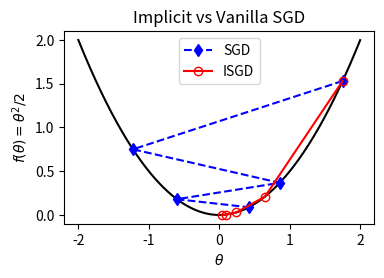

The matplotlib source for this figure: (Note: this script raises an exception after producing the figure.)
"""
Illustration for understanding the behaviour of Implicit SGD
Shows how Implicit SGD and standard SGD find the optimum
of f(x) = x^2.
"""

import numpy as np
import matplotlib.pyplot as plt
from matplotlib.backends.backend_pdf import PdfPages

# Parameters
limit = 2
grid_size = 0.001
learning_rate = 1.7
num_iterations = 5
x_initial = 1.75
plot_algorithm = "BOTH_ISGD_SGD"
assert plot_algorithm in {"BOTH_ISGD_SGD", "ISGD", "SGD"}

# Calculate file name for saving pdf
pdf_file_name = ('./Results/Plots/' + plot_algorithm + '.pdf')

with PdfPages(pdf_file_name) as pdf:
    plt.figure(figsize=(4, 2.5))  # Was (6, 4) in the paper, (4, 2.5) in the poster
    # Create grid and plot function values
    x_range = np.arange(-limit, limit, grid_size)
    plt.plot(x_range, x_range ** 2/2, 'k')

    # Calculate ISGD iterates
    x_ISGD = np.zeros(num_iterations)
    x_ISGD[0] = x_initial
    for t in range(num_iterations - 1):
        x_ISGD[t + 1] = x_ISGD[t] / (1 + learning_rate)

    # Calculate SGD iterates
    x_SGD = np.zeros(num_iterations)
    x_SGD[0] = x_initial
    for t in range(num_iterations - 1):
        x_SGD[t + 1] = x_SGD[t] * (1 - learning_rate)

    # Plot
    if plot_algorithm == "BOTH_ISGD_SGD":
        # Calculate Implicit SGD iterates
        plt.plot(x_SGD, x_SGD ** 2/2, '--bd', label='SGD')
        plt.plot(x_ISGD, x_ISGD ** 2/2, '-ro', markerfacecolor='none', label='ISGD')
        plt.legend(loc='upper center')
        plt.title('Implicit vs Vanilla SGD')

    elif plot_algorithm == "SGD":
        plt.plot(x_SGD, x_SGD ** 2/2, '-ro')
        plt.title('SGD iterates')

    elif plot_algorithm == "ISGD":
        plt.plot(x_ISGD, x_ISGD ** 2/2, '-ro')
        plt.title('ISGD iterates')

    # Create labels and show the plot
    plt.xlabel(r'$\theta$')
    plt.ylabel(r'$f(\theta) = \theta^2/2$')

    # Save figure
    pdf.savefig(bbox_inches='tight')
    # plt.show()
